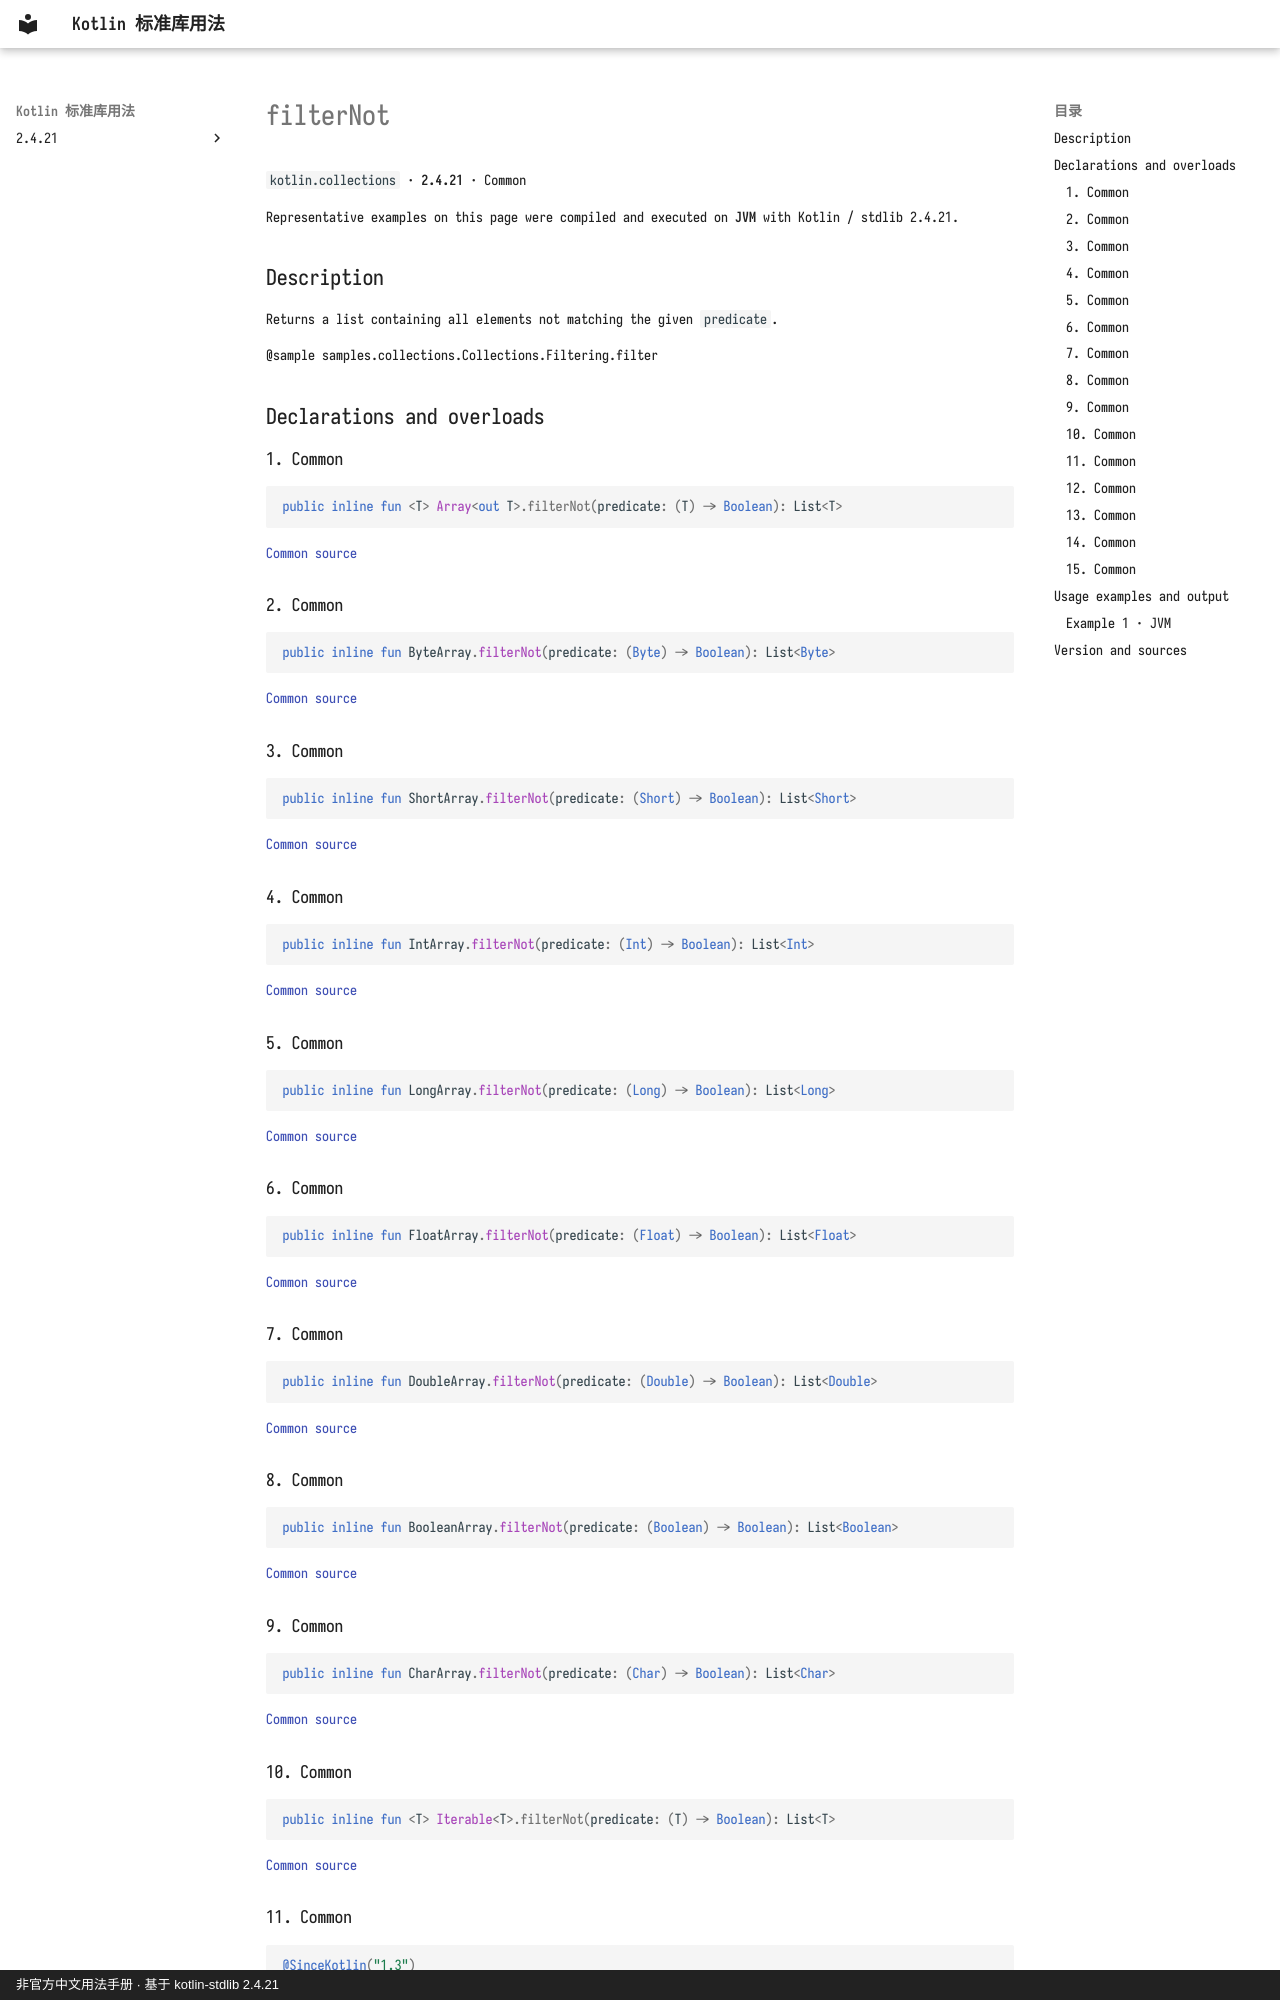

repository: oooooooko/kotlin-stdlib-docs · page: en/api/kotlin.collections/filternot--15fbf245/index.html · generator: mkdocs · copyright: 非官方中文用法手册 · 基于 kotlin-stdlib 2.4.21

# filterNot

`kotlin.collections` · **2.4.21** · Common

Representative examples on this page were compiled and executed on **JVM** with Kotlin / stdlib 2.4.21.

## Description

Returns a list containing all elements not matching the given `predicate`.

@sample samples.collections.Collections.Filtering.filter

## Declarations and overloads

### 1. Common

```kotlin
public inline fun <T> Array<out T>.filterNot(predicate: (T) -> Boolean): List<T>
```

[Common source](https://github.com/JetBrains/kotlin/blob/v2.4.21/libraries/stdlib/common/src/generated/_Arrays.kt#L4267)

### 2. Common

```kotlin
public inline fun ByteArray.filterNot(predicate: (Byte) -> Boolean): List<Byte>
```

[Common source](https://github.com/JetBrains/kotlin/blob/v2.4.21/libraries/stdlib/common/src/generated/_Arrays.kt#L4276)

### 3. Common

```kotlin
public inline fun ShortArray.filterNot(predicate: (Short) -> Boolean): List<Short>
```

[Common source](https://github.com/JetBrains/kotlin/blob/v2.4.21/libraries/stdlib/common/src/generated/_Arrays.kt#L4285)

### 4. Common

```kotlin
public inline fun IntArray.filterNot(predicate: (Int) -> Boolean): List<Int>
```

[Common source](https://github.com/JetBrains/kotlin/blob/v2.4.21/libraries/stdlib/common/src/generated/_Arrays.kt#L4294)

### 5. Common

```kotlin
public inline fun LongArray.filterNot(predicate: (Long) -> Boolean): List<Long>
```

[Common source](https://github.com/JetBrains/kotlin/blob/v2.4.21/libraries/stdlib/common/src/generated/_Arrays.kt#L4303)

### 6. Common

```kotlin
public inline fun FloatArray.filterNot(predicate: (Float) -> Boolean): List<Float>
```

[Common source](https://github.com/JetBrains/kotlin/blob/v2.4.21/libraries/stdlib/common/src/generated/_Arrays.kt#L4312)

### 7. Common

```kotlin
public inline fun DoubleArray.filterNot(predicate: (Double) -> Boolean): List<Double>
```

[Common source](https://github.com/JetBrains/kotlin/blob/v2.4.21/libraries/stdlib/common/src/generated/_Arrays.kt#L4321)

### 8. Common

```kotlin
public inline fun BooleanArray.filterNot(predicate: (Boolean) -> Boolean): List<Boolean>
```

[Common source](https://github.com/JetBrains/kotlin/blob/v2.4.21/libraries/stdlib/common/src/generated/_Arrays.kt#L4330)

### 9. Common

```kotlin
public inline fun CharArray.filterNot(predicate: (Char) -> Boolean): List<Char>
```

[Common source](https://github.com/JetBrains/kotlin/blob/v2.4.21/libraries/stdlib/common/src/generated/_Arrays.kt#L4339)

### 10. Common

```kotlin
public inline fun <T> Iterable<T>.filterNot(predicate: (T) -> Boolean): List<T>
```

[Common source](https://github.com/JetBrains/kotlin/blob/v2.4.21/libraries/stdlib/common/src/generated/_Collections.kt#L826)
